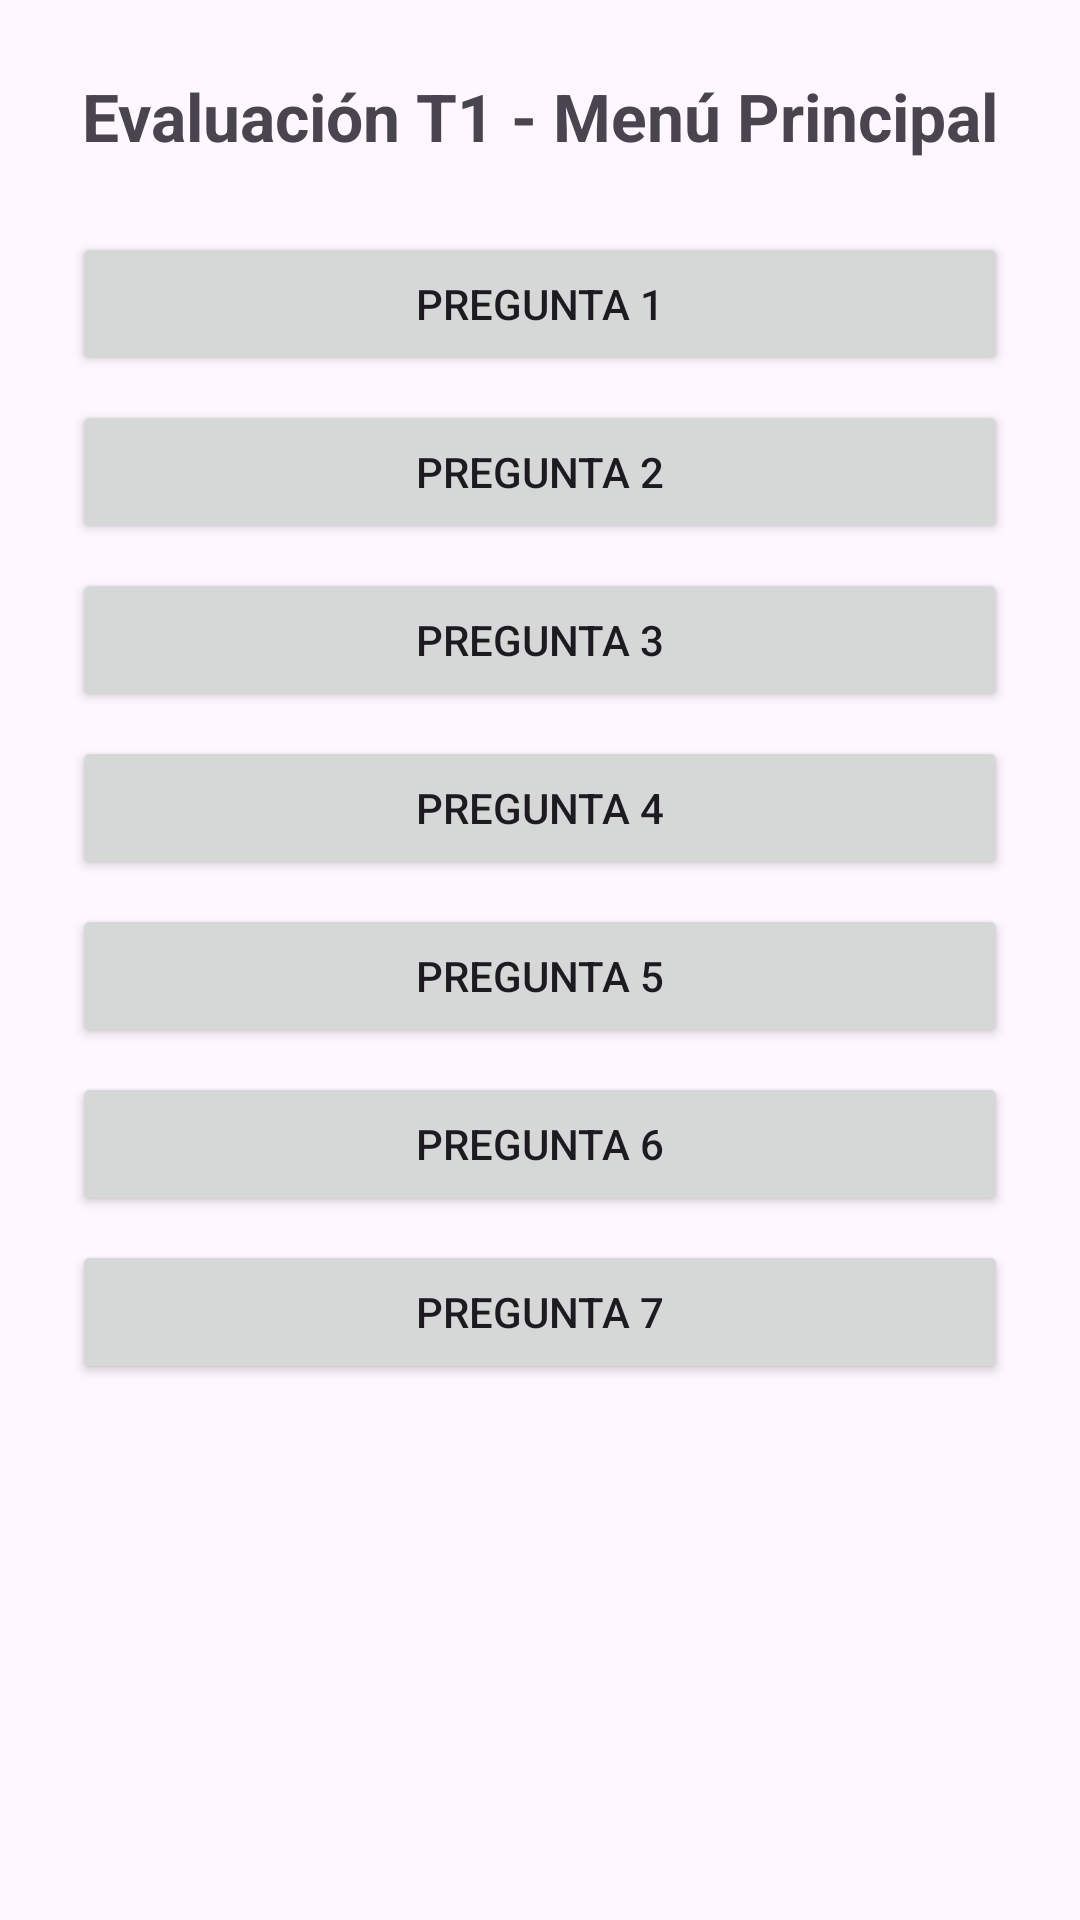

This screen was rendered from an Android layout file. Write that file and the resources it references.
<!-- AndroidManifest.xml: application theme Theme.Appgrupo4 -->
<!-- res/layout/activity_main.xml -->
<?xml version="1.0" encoding="utf-8"?>
<androidx.constraintlayout.widget.ConstraintLayout
    xmlns:android="http://schemas.android.com/apk/res/android"
    xmlns:app="http://schemas.android.com/apk/res-auto"
    android:id="@+id/main"
    android:layout_width="match_parent"
    android:layout_height="match_parent">

    <ScrollView
        android:layout_width="0dp"
        android:layout_height="0dp"
        android:fillViewport="true"
        app:layout_constraintTop_toTopOf="parent"
        app:layout_constraintBottom_toBottomOf="parent"
        app:layout_constraintStart_toStartOf="parent"
        app:layout_constraintEnd_toEndOf="parent">

        <androidx.constraintlayout.widget.ConstraintLayout
            android:layout_width="match_parent"
            android:layout_height="wrap_content"
            android:padding="24dp">

            <TextView
                android:id="@+id/tvTituloMenu"
                android:layout_width="wrap_content"
                android:layout_height="wrap_content"
                android:text="Evaluación T1 - Menú Principal"
                android:textSize="22sp"
                android:textStyle="bold"
                app:layout_constraintTop_toTopOf="parent"
                app:layout_constraintStart_toStartOf="parent"
                app:layout_constraintEnd_toEndOf="parent" />

            <Button
                android:id="@+id/btnpregunta1"
                android:layout_width="0dp"
                android:layout_height="wrap_content"
                android:layout_marginTop="24dp"
                android:text="Pregunta 1"
                app:layout_constraintTop_toBottomOf="@id/tvTituloMenu"
                app:layout_constraintStart_toStartOf="parent"
                app:layout_constraintEnd_toEndOf="parent" />

            <Button
                android:id="@+id/btnpregunta2"
                android:layout_width="0dp"
                android:layout_height="wrap_content"
                android:layout_marginTop="8dp"
                android:text="Pregunta 2"
                app:layout_constraintTop_toBottomOf="@id/btnpregunta1"
                app:layout_constraintStart_toStartOf="parent"
                app:layout_constraintEnd_toEndOf="parent" />

            <Button
                android:id="@+id/btnpregunta3"
                android:layout_width="0dp"
                android:layout_height="wrap_content"
                android:layout_marginTop="8dp"
                android:text="Pregunta 3"
                app:layout_constraintTop_toBottomOf="@id/btnpregunta2"
                app:layout_constraintStart_toStartOf="parent"
                app:layout_constraintEnd_toEndOf="parent" />

            <Button
                android:id="@+id/btnpregunta4"
                android:layout_width="0dp"
                android:layout_height="wrap_content"
                android:layout_marginTop="8dp"
                android:text="Pregunta 4"
                app:layout_constraintTop_toBottomOf="@id/btnpregunta3"
                app:layout_constraintStart_toStartOf="parent"
                app:layout_constraintEnd_toEndOf="parent" />

            <Button
                android:id="@+id/btnpregunta5"
                android:layout_width="0dp"
                android:layout_height="wrap_content"
                android:layout_marginTop="8dp"
                android:text="Pregunta 5"
                app:layout_constraintTop_toBottomOf="@id/btnpregunta4"
                app:layout_constraintStart_toStartOf="parent"
                app:layout_constraintEnd_toEndOf="parent" />

            <Button
                android:id="@+id/btnpregunta6"
                android:layout_width="0dp"
                android:layout_height="wrap_content"
                android:layout_marginTop="8dp"
                android:text="Pregunta 6"
                app:layout_constraintTop_toBottomOf="@id/btnpregunta5"
                app:layout_constraintStart_toStartOf="parent"
                app:layout_constraintEnd_toEndOf="parent" />

            <Button
                android:id="@+id/btnpregunta7"
                android:layout_width="0dp"
                android:layout_height="wrap_content"
                android:layout_marginTop="8dp"
                android:text="Pregunta 7"
                app:layout_constraintTop_toBottomOf="@id/btnpregunta6"
                app:layout_constraintStart_toStartOf="parent"
                app:layout_constraintEnd_toEndOf="parent" />

        </androidx.constraintlayout.widget.ConstraintLayout>
    </ScrollView>
</androidx.constraintlayout.widget.ConstraintLayout>
<!-- resources referenced by this layout -->
<resources>
  <style name="Theme.Appgrupo4" parent="Base.Theme.Appgrupo4" />
  <style name="Base.Theme.Appgrupo4" parent="Theme.Material3.DayNight.NoActionBar">
          
          
      </style>
</resources>
